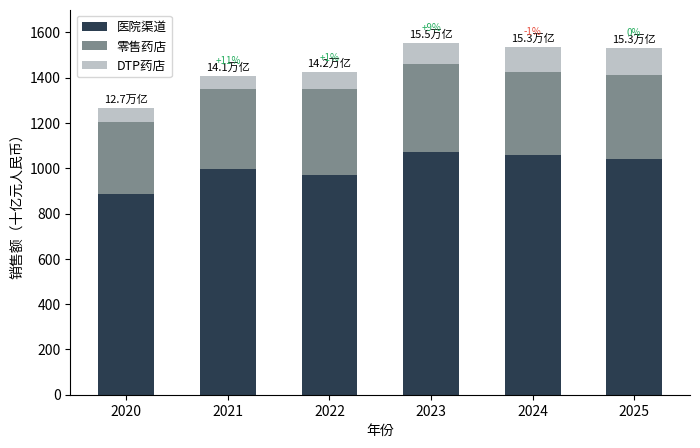

Generate this figure with matplotlib: (Note: this script raises an exception after producing the figure.)
#!/usr/bin/env python3
"""Generate academic charts for thesis chapters 1 and 3."""

import matplotlib
matplotlib.use('Agg')
import matplotlib.pyplot as plt
import matplotlib.font_manager as fm
import numpy as np

# --- CJK font detection ---
preferred = ['Noto Sans CJK SC', 'Noto Sans CJK JP', 'Noto Sans CJK TC',
             'WenQuanYi Micro Hei', 'SimHei', 'Microsoft YaHei']
available = {f.name for f in fm.fontManager.ttflist}
CJK_FONT = next((f for f in preferred if f in available), None)
if CJK_FONT is None:
    raise RuntimeError(f"No CJK font found. Available: {sorted(available)[:20]}")
print(f"Using font: {CJK_FONT}")

plt.rcParams.update({
    'font.family': 'sans-serif',
    'font.sans-serif': [CJK_FONT, 'DejaVu Sans'],
    'axes.unicode_minus': False,
    'figure.dpi': 300,
    'savefig.dpi': 300,
    'savefig.bbox': 'tight',
    'figure.facecolor': 'white',
})

# Color palette - academic grayscale + one accent
C_HOSPITAL = '#2c3e50'
C_RETAIL = '#7f8c8d'
C_DTP = '#bdc3c7'
C_ACCENT = '#e74c3c'
C_BLUE = '#2980b9'
C_GREEN = '#27ae60'


# ============================================================
# Fig 1-2: China pharma market by channel (2020-2025)
# Data from 中康 2025 report (unit: 十亿 RMB)
# ============================================================
def fig1_2():
    years = ['2020', '2021', '2022', '2023', '2024', '2025']
    hospital = [886, 998, 968, 1072, 1059, 1042]  # 70%,71%,68%,69%,69%,68% of total
    retail = [317, 352, 384, 388, 368, 368]        # 25%,25%,27%,25%,24%,24%
    dtp = [63, 56, 71, 92, 107, 123]               # 4%,4%,5%,6%,7%,8%
    total = [h+r+d for h,r,d in zip(hospital, retail, dtp)]

    fig, ax = plt.subplots(figsize=(8, 5))
    x = np.arange(len(years))
    w = 0.55

    ax.bar(x, hospital, w, label='医院渠道', color=C_HOSPITAL)
    ax.bar(x, retail, w, bottom=hospital, label='零售药店', color=C_RETAIL)
    ax.bar(x, dtp, w, bottom=[h+r for h,r in zip(hospital, retail)], label='DTP药店', color=C_DTP)

    # Total labels on top
    for i, t in enumerate(total):
        ax.text(i, t + 15, f'{t/100:.1f}万亿', ha='center', va='bottom', fontsize=8)

    # Growth rate annotations
    growth_labels = ['', '+11%', '+1%', '+9%', '-1%', '0%']
    for i, g in enumerate(growth_labels):
        if g:
            ax.text(i, total[i] + 45, g, ha='center', va='bottom', fontsize=7,
                   color=C_ACCENT if g.startswith('-') else C_GREEN)

    ax.set_xlabel('年份', fontsize=10)
    ax.set_ylabel('销售额（十亿元人民币）', fontsize=10)
    ax.set_xticks(x)
    ax.set_xticklabels(years)
    ax.set_ylim(0, 1700)
    ax.legend(loc='upper left', fontsize=9)
    ax.spines['top'].set_visible(False)
    ax.spines['right'].set_visible(False)

    fig.savefig('docs/figures/fig1-2.png')
    plt.close(fig)
    print("Generated fig1-2.png")


# ============================================================
# Fig 1-3: China pharma market forecast (2024-2029)
# Data from IQVIA Market Prognosis (RMB million -> 万亿)
# ============================================================
def fig1_3():
    years = ['2024', '2025', '2026E', '2027E', '2028E', '2029E']
    total_rmb_bn = [1195.2, 1198.9, 1211.5, 1232.4, 1253.2, 1275.1]  # billion RMB
    growth = [1.8, 0.3, 1.0, 1.7, 1.7, 1.8]

    fig, ax1 = plt.subplots(figsize=(8, 5))

    x = np.arange(len(years))
    bars = ax1.bar(x, total_rmb_bn, 0.5, color=C_HOSPITAL, alpha=0.8, label='市场规模')

    ax1.set_xlabel('年份', fontsize=10)
    ax1.set_ylabel('市场规模（十亿元人民币）', fontsize=10)
    ax1.set_xticks(x)
    ax1.set_xticklabels(years)
    ax1.set_ylim(1100, 1350)

    # Add value labels
    for i, v in enumerate(total_rmb_bn):
        ax1.text(i, v + 5, f'{v:.0f}', ha='center', va='bottom', fontsize=8)

    # Growth rate on secondary axis
    ax2 = ax1.twinx()
    ax2.plot(x, growth, 'o-', color=C_ACCENT, linewidth=2, markersize=6, label='同比增长率')
    ax2.set_ylabel('同比增长率（%）', fontsize=10, color=C_ACCENT)
    ax2.set_ylim(-0.5, 4.0)
    ax2.tick_params(axis='y', labelcolor=C_ACCENT)

    for i, g in enumerate(growth):
        ax2.text(i, g + 0.2, f'{g}%', ha='center', va='bottom', fontsize=8, color=C_ACCENT)

    # CAGR annotation
    ax1.annotate('CAGR 1.3%', xy=(4.5, 1270), fontsize=11, fontweight='bold',
                color=C_ACCENT, ha='center')

    # Combine legends
    h1, l1 = ax1.get_legend_handles_labels()
    h2, l2 = ax2.get_legend_handles_labels()
    ax1.legend(h1+h2, l1+l2, loc='upper left', fontsize=9)

    ax1.spines['top'].set_visible(False)
    ax2.spines['top'].set_visible(False)

    fig.savefig('docs/figures/fig1-3.png')
    plt.close(fig)
    print("Generated fig1-3.png")


# ============================================================
# Fig 3-1: National VBP rounds and covered products
# Data from IQVIA report
# ============================================================
def fig3_1():
    rounds = ['第1轮\n2018', '第2轮\n2020', '第3轮\n2020', '第4轮\n2021',
              '第5轮\n2021', '第6轮\n2022', '第7轮\n2022', '第8轮\n2023',
              '第9轮\n2024', '第10轮\n2025', '第11轮\n2025']
    # Cumulative covered active ingredients
    products = [25, 57, 112, 157, 218, 258, 312, 350, 385, 435, 490]
    # Per-round new products
    per_round = [25, 32, 55, 45, 61, 40, 54, 38, 35, 50, 55]

    fig, ax1 = plt.subplots(figsize=(10, 5))
    x = np.arange(len(rounds))

    bars = ax1.bar(x, per_round, 0.6, color=C_HOSPITAL, alpha=0.8, label='本轮新增品种数')

    # Cumulative line
    ax2 = ax1.twinx()
    ax2.plot(x, products, 's-', color=C_ACCENT, linewidth=2, markersize=5, label='累计覆盖品种数')
    ax2.set_ylabel('累计覆盖品种数', fontsize=10, color=C_ACCENT)
    ax2.tick_params(axis='y', labelcolor=C_ACCENT)

    for i, p in enumerate(products):
        ax2.text(i, p + 12, str(p), ha='center', va='bottom', fontsize=7, color=C_ACCENT)

    ax1.set_xlabel('集采轮次', fontsize=10)
    ax1.set_ylabel('本轮新增品种数', fontsize=10)
    ax1.set_xticks(x)
    ax1.set_xticklabels(rounds, fontsize=7)
    ax1.set_ylim(0, 80)
    ax2.set_ylim(0, 600)

    # Target line at 600
    ax2.axhline(y=600, color=C_GREEN, linestyle='--', linewidth=1, alpha=0.7)
    ax2.text(10.5, 600, '目标600', fontsize=8, color=C_GREEN, va='bottom', ha='right')

    h1, l1 = ax1.get_legend_handles_labels()
    h2, l2 = ax2.get_legend_handles_labels()
    ax1.legend(h1+h2, l1+l2, loc='upper left', fontsize=9)

    ax1.spines['top'].set_visible(False)
    ax2.spines['top'].set_visible(False)

    fig.savefig('docs/figures/fig3-1.png')
    plt.close(fig)
    print("Generated fig3-1.png")


# ============================================================
# Fig 3-2: HCP interaction decline (anti-corruption impact)
# Data from IQVIA Sales and Promotion section
# ============================================================
def fig3_2():
    years = ['2019\n(基准)', '2020', '2021', '2022', '2023', '2024']
    # Index: 2019 = 100
    total_interaction = [100, 62, 68, 72, 69, 74]  # overall -26% vs 2019
    face_to_face_pct = [91, 55, 50, 52, 48, 60]    # % of total that is F2F

    fig, ax1 = plt.subplots(figsize=(8, 5))
    x = np.arange(len(years))

    # Bar: total interaction index
    bars = ax1.bar(x, total_interaction, 0.5, color=C_HOSPITAL, alpha=0.8,
                   label='HCP互动总量指数（2019=100）')

    for i, v in enumerate(total_interaction):
        ax1.text(i, v + 1.5, str(v), ha='center', va='bottom', fontsize=9)

    # Line: F2F percentage
    ax2 = ax1.twinx()
    ax2.plot(x, face_to_face_pct, 'o-', color=C_ACCENT, linewidth=2, markersize=6,
             label='面对面拜访占比（%）')
    ax2.set_ylabel('面对面拜访占比（%）', fontsize=10, color=C_ACCENT)
    ax2.set_ylim(30, 100)
    ax2.tick_params(axis='y', labelcolor=C_ACCENT)

    for i, p in enumerate(face_to_face_pct):
        ax2.text(i, p + 2, f'{p}%', ha='center', va='bottom', fontsize=8, color=C_ACCENT)

    # Annotations for key events
    ax1.annotate('COVID-19\n爆发', xy=(1, 62), xytext=(1.5, 85),
                fontsize=8, ha='center', color=C_BLUE,
                arrowprops=dict(arrowstyle='->', color=C_BLUE, lw=1))
    ax1.annotate('反腐运动\n启动', xy=(4, 69), xytext=(3.5, 85),
                fontsize=8, ha='center', color=C_BLUE,
                arrowprops=dict(arrowstyle='->', color=C_BLUE, lw=1))

    ax1.set_xlabel('年份', fontsize=10)
    ax1.set_ylabel('互动总量指数', fontsize=10)
    ax1.set_xticks(x)
    ax1.set_xticklabels(years)
    ax1.set_ylim(0, 120)

    h1, l1 = ax1.get_legend_handles_labels()
    h2, l2 = ax2.get_legend_handles_labels()
    ax1.legend(h1+h2, l1+l2, loc='upper right', fontsize=8)

    ax1.spines['top'].set_visible(False)
    ax2.spines['top'].set_visible(False)

    fig.savefig('docs/figures/fig3-2.png')
    plt.close(fig)
    print("Generated fig3-2.png")


if __name__ == '__main__':
    fig1_2()
    fig1_3()
    fig3_1()
    fig3_2()
    print("All charts generated successfully.")
